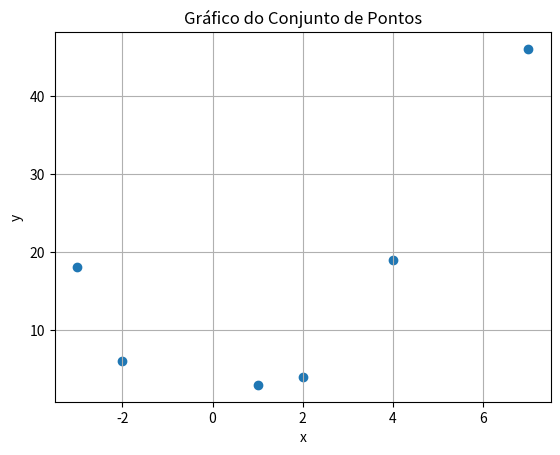

Recreate this plot in Python.
import matplotlib.pyplot as plt

fig, ax = plt.subplots()
ax.set(xlabel='x', ylabel='y',
title='Gráfico do Conjunto de Pontos')

x = [-3, -2, 1, 2, 4, 7]
y = [18.1, 6, 3, 4, 19, 46]

plt.grid()
plt.scatter(x, y)
plt.show()